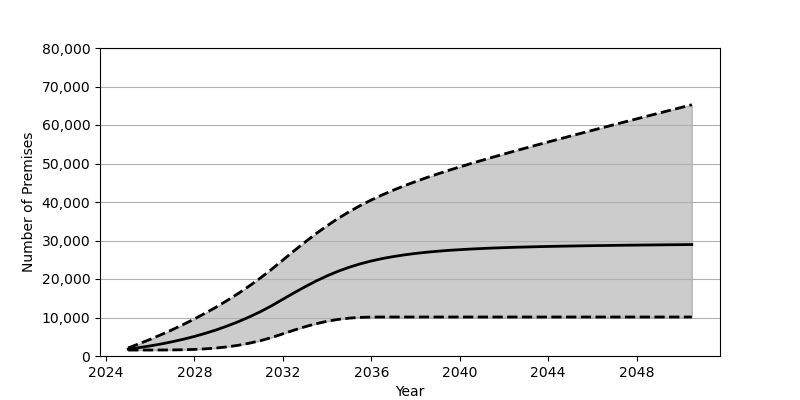

The table this chart was drawn from, first rows:
Date, Low, Base, High
2025-01, 1548, 1801, 2106
2025-07, 1548, 2180, 3191
2026-01, 1550, 2626, 4340
2026-07, 1558, 3130, 5556
2027-01, 1578, 3707, 6835
2027-07, 1625, 4352, 8192
2028-01, 1715, 5084, 9628
2028-07, 1864, 5902, 11150
2029-01, 2083, 6810, 12768
2029-07, 2388, 7829, 14486
2030-01, 2802, 8951, 16317
2030-07, 3344, 10191, 18266
2031-01, 4005, 11562, 20344
2031-07, 4808, 13072, 22559
2032-01, 5762, 14734, 24923
2032-07, 6708, 16388, 27287
2033-01, 7601, 17977, 29584
2033-07, 8378, 19471, 31777
2034-01, 9019, 20821, 33837
2034-07, 9510, 22015, 35736
2035-01, 9839, 23050, 37477
2035-07, 10029, 23933, 39070
2036-01, 10113, 24683, 40522
2036-07, 10133, 25311, 41854
2037-01, 10134, 25831, 43092
2037-07, 10134, 26272, 44236
2038-01, 10134, 26639, 45311
2038-07, 10134, 26953, 46324
2039-01, 10134, 27209, 47290
2039-07, 10134, 27434, 48215
2040-01, 10134, 27618, 49109
2040-07, 10134, 27780, 49977
2041-01, 10134, 27918, 50823
2041-07, 10134, 28043, 51644
2042-01, 10134, 28141, 52455
2042-07, 10134, 28239, 53255
2043-01, 10134, 28313, 54043
2043-07, 10134, 28389, 54822
2044-01, 10134, 28454, 55592
2044-07, 10134, 28511, 56353
2045-01, 10134, 28563, 57116
2045-07, 10134, 28613, 57867
2046-01, 10134, 28660, 58620
2046-07, 10134, 28694, 59368
2047-01, 10134, 28734, 60108
2047-07, 10134, 28773, 60853
2048-01, 10134, 28804, 61591
2048-07, 10134, 28835, 62332
2049-01, 10134, 28866, 63067
2049-07, 10134, 28896, 63802
2050-01, 10134, 28921, 64536
2050-07, 10134, 28950, 65268
